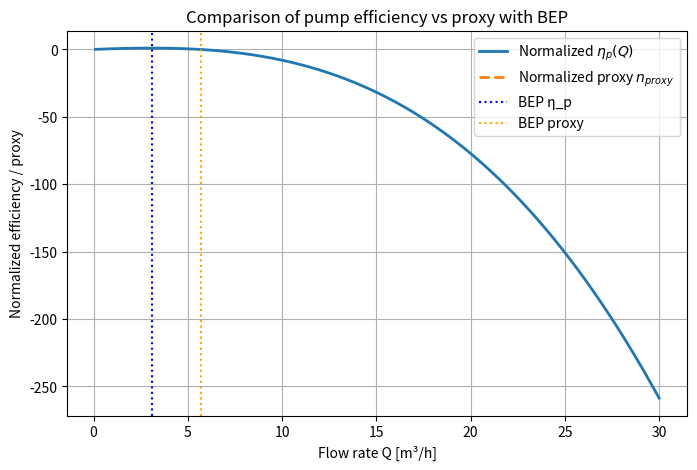

Source code (Python):
import numpy as np
import matplotlib.pyplot as plt

# -------------------------------
# 1. Define pump models
# -------------------------------
def H(Q):
    """Pump head in meters, Q in m3/h"""
    return -1.404*Q**2 - 0.909*Q + 50.914

def eta_p(Q):
    """Pump efficiency in fraction (0-1), Q in m3/h"""
    return (-0.461*Q**3 - 2.678*Q**2 + 29.433*Q + 2.25)/100

# -------------------------------
# 2. Constants
# -------------------------------
rho = 1000  # kg/m3
g = 9.81    # m/s2

# -------------------------------
# 3. Flow array
# -------------------------------
Q = np.linspace(0.1, 30, 300)  # avoid 0 to prevent div by zero

# -------------------------------
# 4. Compute hydraulic and electric power
# -------------------------------
Q_m3s = Q / 3600  # convert m3/h to m3/s
P_hyd = rho * g * Q_m3s * H(Q)        # hydraulic power in Watts
Pe = P_hyd / eta_p(Q)                  # electrical power in Watts

# -------------------------------
# 5. Compute proxy
# -------------------------------
n_proxy = Q / np.sqrt(Pe)  # proxy

# Normalize for plotting
eta_norm = eta_p(Q)/np.max(eta_p(Q))
n_proxy_norm = n_proxy/np.max(n_proxy)

# -------------------------------
# 6. Find BEP
# -------------------------------
idx_eta = np.argmax(eta_p(Q))
idx_proxy = np.argmax(n_proxy)

Q_BEP_eta = Q[idx_eta]
Q_BEP_proxy = Q[idx_proxy]

eta_max = eta_p(Q)[idx_eta]
proxy_max = n_proxy[idx_proxy]

print(f"BEP from eta_p: Q = {Q_BEP_eta:.2f} m³/h, eta_max = {eta_max*100:.2f} %")
print(f"BEP from proxy: Q = {Q_BEP_proxy:.2f} m³/h, n_proxy_max = {proxy_max:.4f}")

# -------------------------------
# 7. Plot
# -------------------------------
plt.figure(figsize=(8,5))
plt.plot(Q, eta_norm, label='Normalized $\eta_p(Q)$', linewidth=2)
plt.plot(Q, n_proxy_norm, '--', label='Normalized proxy $n_{proxy}$', linewidth=2)
plt.axvline(Q_BEP_eta, color='blue', linestyle=':', label='BEP η_p')
plt.axvline(Q_BEP_proxy, color='orange', linestyle=':', label='BEP proxy')
plt.xlabel('Flow rate Q [m³/h]')
plt.ylabel('Normalized efficiency / proxy')
plt.title('Comparison of pump efficiency vs proxy with BEP')
plt.legend()
plt.grid(True)
plt.show()
